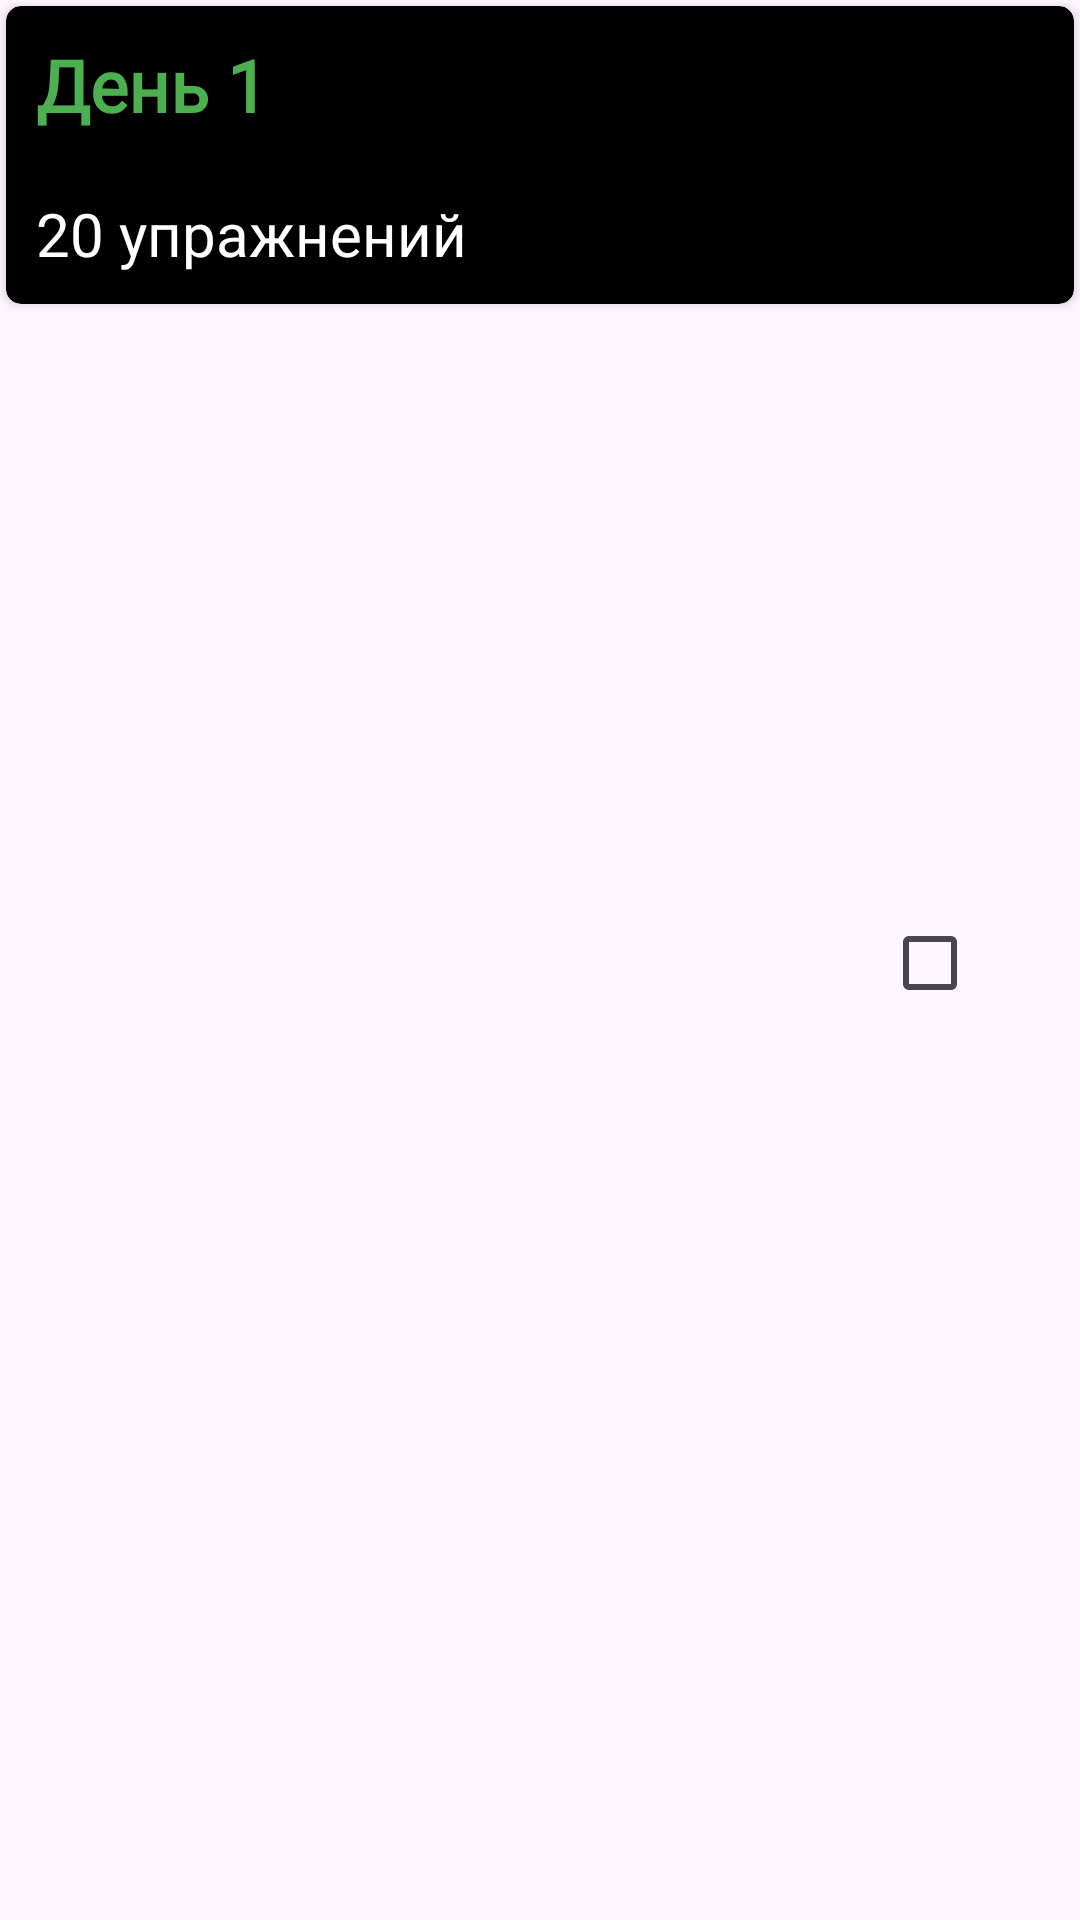

Layout XML and referenced resources for this Android screen:
<!-- AndroidManifest.xml: application theme Theme.FitnesApp -->
<!-- res/layout/dais_list_item.xml -->
<?xml version="1.0" encoding="utf-8"?>
<androidx.constraintlayout.widget.ConstraintLayout xmlns:android="http://schemas.android.com/apk/res/android"
    xmlns:app="http://schemas.android.com/apk/res-auto"
    xmlns:tools="http://schemas.android.com/tools"
    android:layout_width="match_parent"
    android:layout_height="wrap_content">

    <androidx.cardview.widget.CardView
        android:id="@+id/cardView2"
        android:layout_width="match_parent"
        android:layout_height="wrap_content"
        android:layout_margin="2dp"
        app:cardBackgroundColor="@color/black"
        app:cardCornerRadius="5dp"
        app:layout_constraintBottom_toBottomOf="parent"
        app:layout_constraintEnd_toEndOf="parent"
        app:layout_constraintHorizontal_bias="0.444"
        app:layout_constraintStart_toStartOf="parent"
        app:layout_constraintTop_toTopOf="parent"
        app:layout_constraintVertical_bias="0.0">

        <LinearLayout
            android:layout_width="match_parent"
            android:layout_height="match_parent"
            android:orientation="vertical">

            <TextView
                android:id="@+id/tvName"
                android:layout_width="match_parent"
                android:layout_height="wrap_content"
                android:layout_margin="10dp"
                android:fontFamily="@font/font1"
                android:text="День 1"
                android:textColor="#4CAF50"
                android:textSize="24sp"
                android:textStyle="bold" />

            <TextView
                android:id="@+id/tvExCounter"
                android:layout_width="match_parent"
                android:layout_height="wrap_content"
                android:layout_margin="10dp"
                android:text="20 упражнений"
                android:textColor="@color/white"
                android:textSize="20sp" />

        </LinearLayout>

    </androidx.cardview.widget.CardView>

    <androidx.appcompat.widget.AppCompatCheckBox
        android:id="@+id/checkBox2"
        android:layout_width="wrap_content"
        android:layout_height="wrap_content"
        android:layout_marginEnd="16dp"
        android:buttonTint="@color/green1"
        android:clickable="false"
        android:elevation="10dp"
        android:focusable="auto"
        app:layout_constraintBottom_toBottomOf="parent"
        app:layout_constraintEnd_toEndOf="@+id/cardView2"
        app:layout_constraintTop_toTopOf="@+id/cardView2" />

</androidx.constraintlayout.widget.ConstraintLayout>
<!-- resources referenced by this layout -->
<resources>
  <color name="black">#FF000000</color>
  <color name="green1">#1FEF09</color>
  <color name="white">#FFFFFFFF</color>
  <style name="Theme.FitnesApp" parent="Base.Theme.FitnesApp" />
  <style name="Base.Theme.FitnesApp" parent="Theme.Material3.DayNight.NoActionBar">
          
          <item name="colorPrimary">@color/green2</item> --&gt;
  
  
          <item name="android:windowFullscreen">true</item>
          <item name="windowActionBar">true</item>
  
      </style>
  <color name="green2">#4CAF50</color>
</resources>
